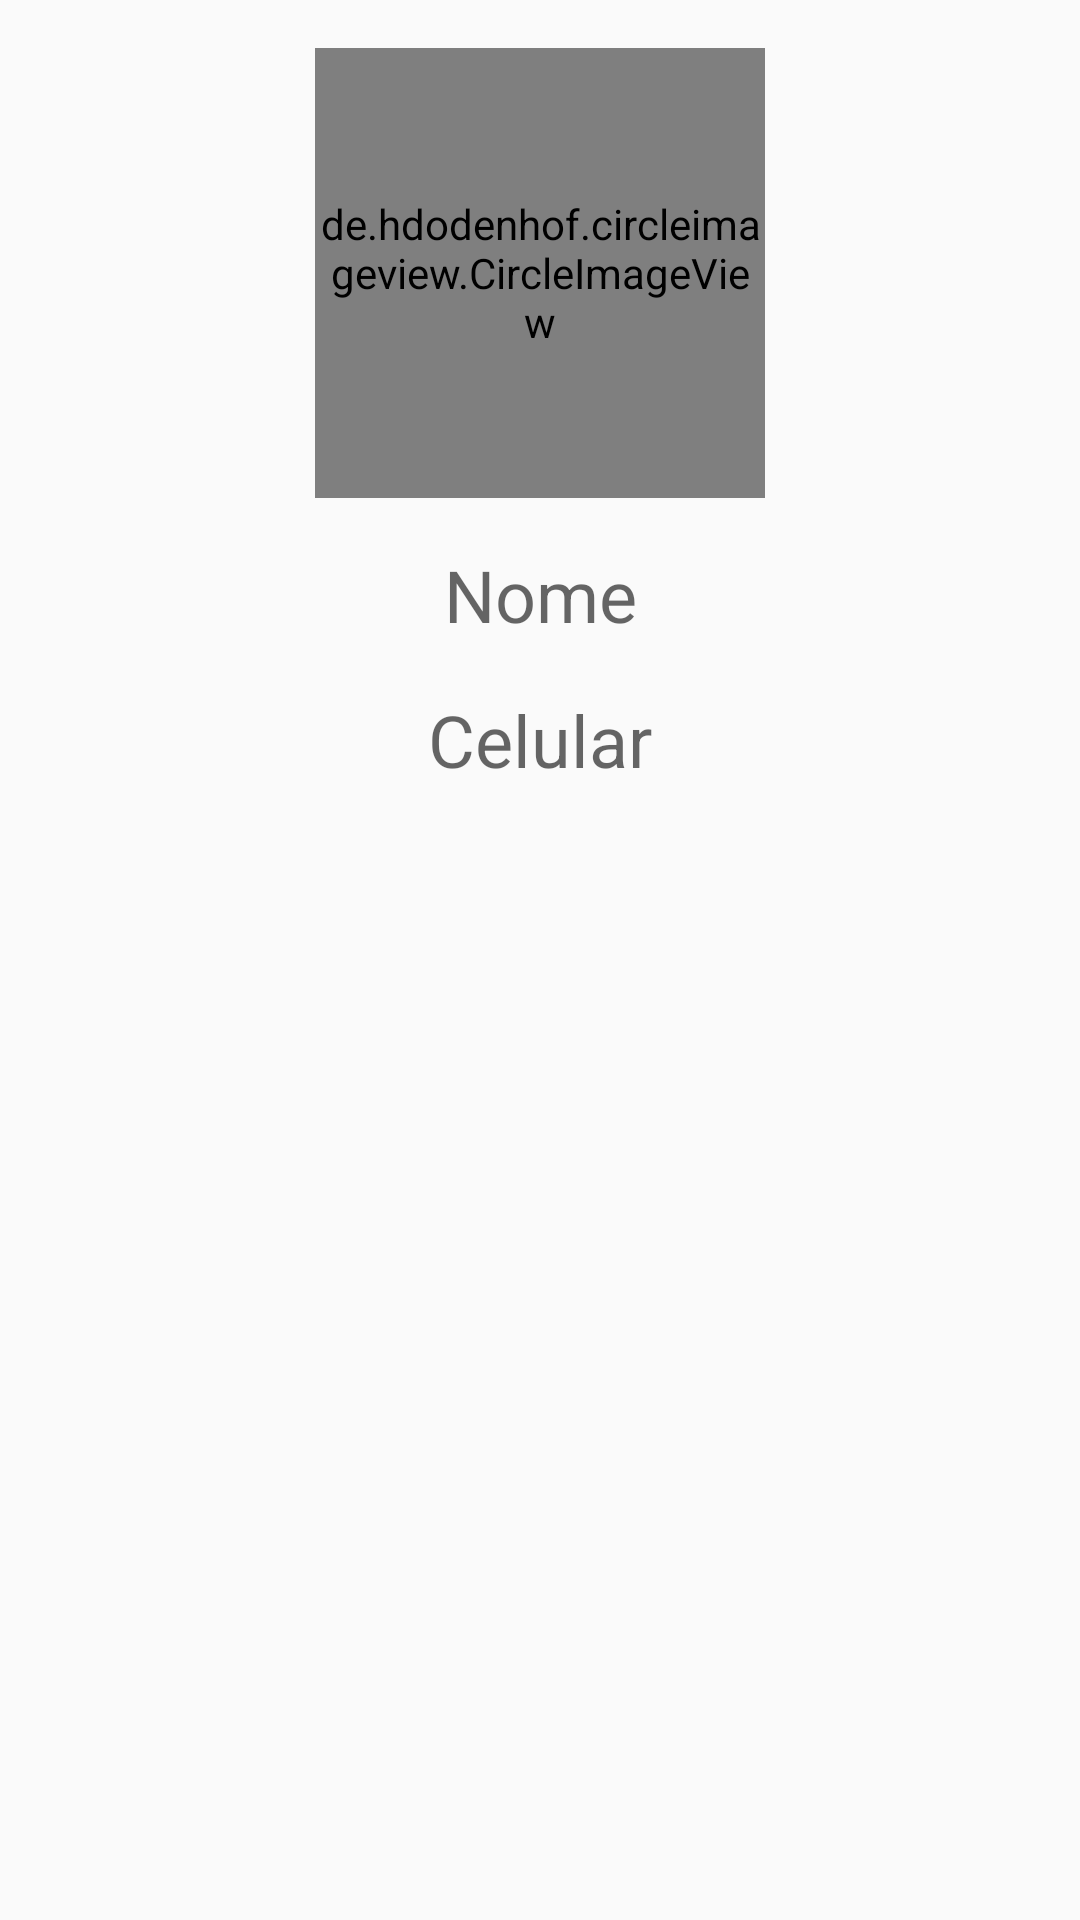

Android layout source for this screen:
<!-- AndroidManifest.xml: application theme Theme.CadastroDeContatosSQLite -->
<!-- res/layout/activity_visualizar_contato.xml -->
<?xml version="1.0" encoding="utf-8"?>
<android.support.constraint.ConstraintLayout
    xmlns:android="http://schemas.android.com/apk/res/android"
    xmlns:app="http://schemas.android.com/apk/res-auto"
    xmlns:tools="http://schemas.android.com/tools"
    android:layout_width="match_parent"
    android:layout_height="match_parent"
    tools:context=".view.VisualizarContato">

    <de.hdodenhof.circleimageview.CircleImageView
        android:id="@+id/perfil"
        android:layout_width="150dp"
        android:layout_height="150dp"
        android:layout_margin="16dp"
        app:layout_constraintTop_toTopOf="parent"
        app:layout_constraintStart_toStartOf="parent"
        app:layout_constraintEnd_toEndOf="parent"/>

    <TextView
        android:id="@+id/tv_nome"
        android:layout_width="wrap_content"
        android:layout_height="wrap_content"
        android:hint="Nome"
        android:textAppearance="@style/TextAppearance.AppCompat.Headline"
        android:layout_margin="16dp"
        app:layout_constraintEnd_toEndOf="parent"
        app:layout_constraintStart_toStartOf="parent"
        app:layout_constraintTop_toBottomOf="@id/perfil" />

    <TextView
        android:id="@+id/tv_fone"
        android:layout_width="wrap_content"
        android:layout_height="wrap_content"
        android:hint="Celular"
        android:textAppearance="@style/TextAppearance.AppCompat.Headline"
        android:layout_margin="16dp"
        app:layout_constraintEnd_toEndOf="parent"
        app:layout_constraintStart_toStartOf="parent"
        app:layout_constraintTop_toBottomOf="@id/tv_nome" />

    <TextView
        android:id="@+id/tv_email"
        android:layout_width="wrap_content"
        android:layout_height="wrap_content"
        android:textAppearance="@style/TextAppearance.AppCompat.Headline"
        android:layout_margin="16dp"
        app:layout_constraintEnd_toEndOf="parent"
        app:layout_constraintStart_toStartOf="parent"
        app:layout_constraintTop_toBottomOf="@id/tv_fone" />

</android.support.constraint.ConstraintLayout>
<!-- resources referenced by this layout -->
<resources>
  <style name="Theme.CadastroDeContatosSQLite" parent="Theme.AppCompat.Light.DarkActionBar">
          
          <item name="colorPrimary">@color/purple_500</item>
          <item name="colorPrimaryDark">@color/purple_700</item>
          <item name="colorAccent">@color/teal_200</item>
          
      </style>
  <!-- not gathered from this repository: default colours our renderer supplied (Android Studio template values) -->
  <color name="purple_500">#FF6200EE</color>
  <color name="purple_700">#FF3700B3</color>
  <color name="teal_200">#FF03DAC5</color>
</resources>
